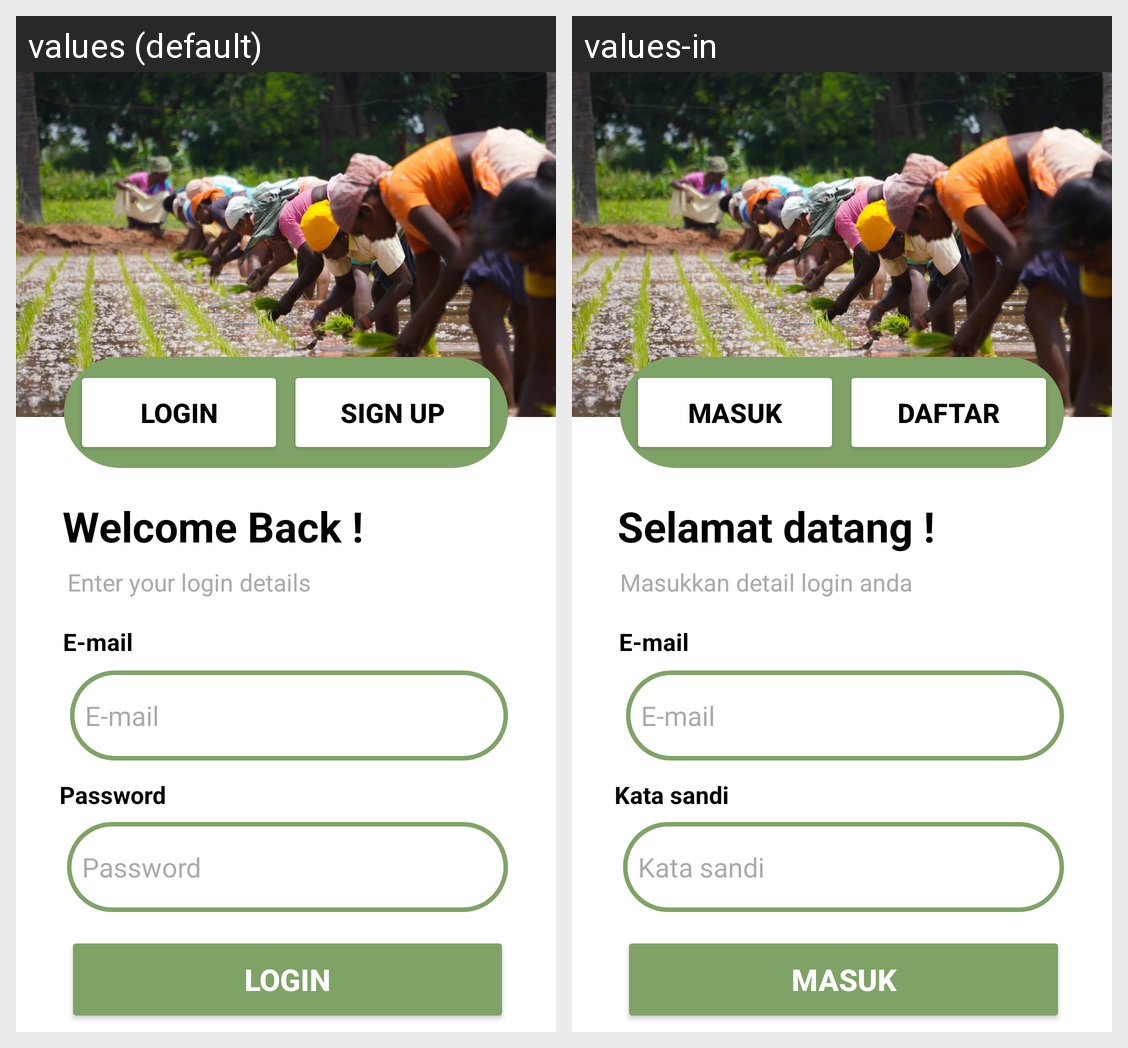

Translations of the strings shown on this Android screen, per locale in the grid:
Android screen res/layout/activity_login.xml rendered under 2 locales, left to right: values (default), values-in. Device: Nexus 5 (rendered at 1080×1920; each locale shown at half size, 540×960, under a caption strip naming it); theme NoActionBarTheme.
Strings drawn on this screen, with the default value and each locale's value (text and hints the layout hard-codes, and strings that could not be matched under every locale, appear in the picture but are not listed):

login
  values: Login
  values-in: Masuk

signup
  values: Sign Up
  values-in: Daftar

welcome
  values: Welcome Back !
  values-in: Selamat datang !

login_info
  values: Enter your login details
  values-in: Masukkan detail login anda

email
  values: E-mail
  values-in: E-mail

password
  values: Password
  values-in: Kata sandi
